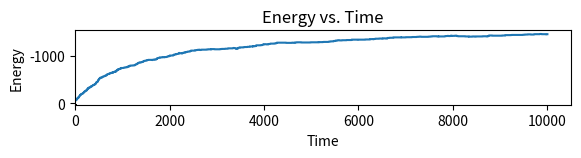

Write Python code to recreate this figure.
import random
import math
import matplotlib.pyplot as plt

# Set up the lattice size
N = 30
# Set the temperature
kT = 1
# Set the number of steps to run the simulation
num_steps = 10000

# Set up the initial lattice configuration
lattice = [[random.choice([-1, 1]) for i in range(N)] for j in range(N)]

# Plot the Initial Lattice
plt.imshow(lattice, cmap="hot", interpolation="nearest")
plt.title("Initial Lattice")
plt.show()

# Calculate the energy of the system
def calculate_energy(lattice):
    energy = 0
    for i in range(N):
        for j in range(N):
            spin = lattice[i][j]
            neighbors = [lattice[(i+1)%N][j], lattice[i][(j+1)%N], lattice[(i-1)%N][j], lattice[i][(j-1)%N]]
            for neighbor in neighbors:
                energy += -1 * spin * neighbor
    return energy/2

# Print the initial energy
print("Initial Energy", calculate_energy(lattice))

initial_energy = calculate_energy(lattice)

def metropolis_step(lattice, kT):
    # Choose a random lattice site
    i = random.randint(0, N-1)
    j = random.randint(0, N-1)

    # Calculate the energy change if the spin is flipped
    spin = lattice[i][j]
    neighbors = [lattice[(i+1)%N][j], lattice[i][(j+1)%N], lattice[(i-1)%N][j], lattice[i][(j-1)%N]]
    energy_diff = 2 * spin * sum(neighbors)

    # If the energy change is negative, accept the new configuration
    if energy_diff < 0:
        lattice[i][j] = -spin
    # If the energy change is positive, accept with a probability based on the temperature
    elif random.random() < math.exp(-energy_diff / kT):
        lattice[i][j] = -spin

# Perform the simulation
energies = [initial_energy]
for step in range(num_steps):
    metropolis_step(lattice, kT)
    energies.append(calculate_energy(lattice))

# Print the final lattice configuration and energy
print("Final lattice:")
for row in lattice:
    print(row)
print("Final energy:", energies[-1])

plt.imshow(lattice, cmap="hot", interpolation="nearest")
plt.title("Final Lattice")
plt.show()

plt.plot(energies)
plt.xlabel('Time')
plt.ylabel('Energy')
plt.title('Energy vs. Time')
plt.show()